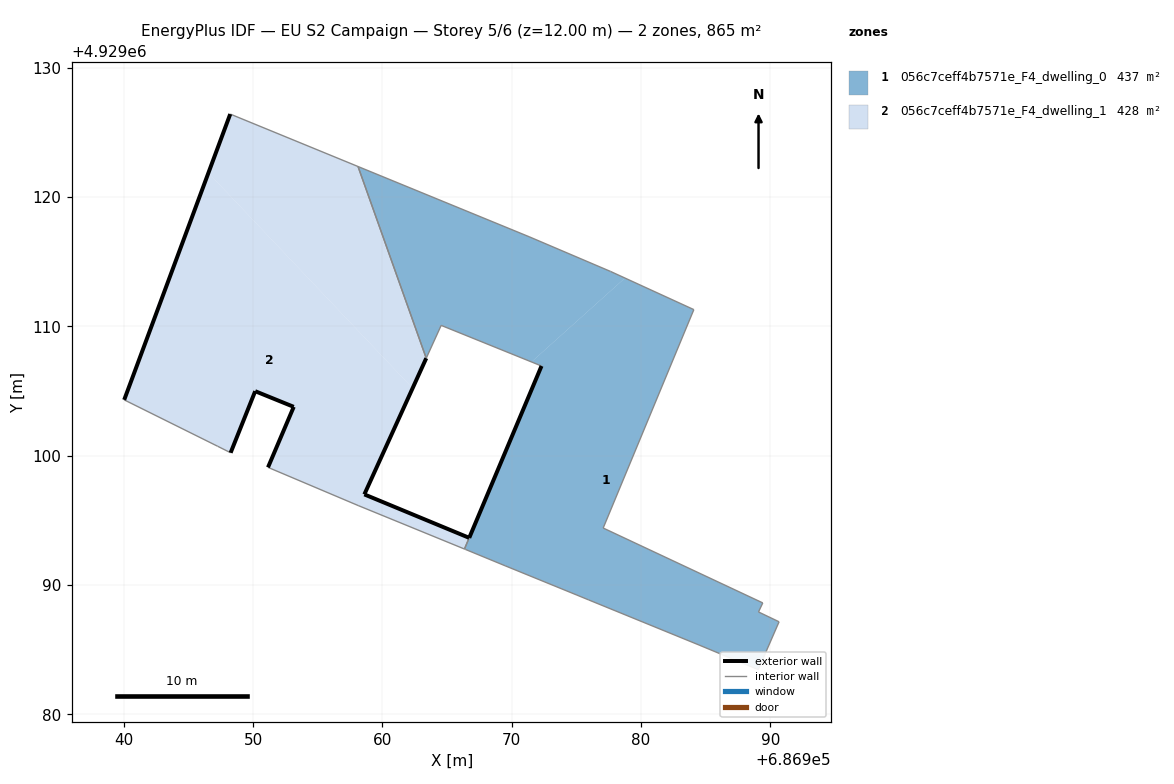
=== STOREY PLAN SPEC (per zone: floor XY polygon, exterior-wall plan segments, windows/doors) ===
zone 1: 056c7ceff4b7571e_F4_dwelling_0  (437.1 m²)
  floor: (686978.76, 4929113.74) (686977.65, 4929114.25) (686971.34, 4929116.94) (686958.12, 4929122.36) (686963.40, 4929107.54) (686964.55, 4929110.08) (686971.53, 4929107.25)
  floor: (686989.07, 4929083.46) (686990.68, 4929087.16) (686989.09, 4929087.92) (686989.42, 4929088.62) (686977.08, 4929094.41) (686984.09, 4929111.30) (686978.76, 4929113.74) (686971.53, 4929107.25) (686972.31, 4929106.94) (686966.85, 4929093.95) (686966.72, 4929093.65) (686966.54, 4929093.22) (686966.36, 4929092.78) (686966.44, 4929092.75) (686969.50, 4929091.49) (686975.06, 4929089.22) (686975.96, 4929088.85) (686984.50, 4929085.36)
  exterior wall: (686966.72, 4929093.65) – (686972.31, 4929106.94)  [14.4 m]
  interior walls: 18
zone 2: 056c7ceff4b7571e_F4_dwelling_1  (427.8 m²)
  floor: (686962.34, 4929105.22) (686963.40, 4929107.54) (686958.12, 4929122.36) (686948.24, 4929126.42) (686946.55, 4929121.87)
  floor: (686966.35, 4929092.78) (686966.71, 4929093.65) (686958.61, 4929097.01) (686962.34, 4929105.22) (686946.55, 4929121.87) (686940.04, 4929104.32) (686947.27, 4929100.73) (686948.27, 4929100.23) (686950.17, 4929104.99) (686953.15, 4929103.78) (686951.16, 4929099.10) (686958.13, 4929096.15)
  exterior wall: (686953.15, 4929103.78) – (686950.17, 4929104.99)  [3.2 m]
  exterior wall: (686950.17, 4929104.99) – (686948.27, 4929100.23)  [5.1 m]
  exterior wall: (686940.04, 4929104.32) – (686948.24, 4929126.42)  [23.6 m]
  exterior wall: (686963.40, 4929107.54) – (686958.61, 4929097.01)  [11.6 m]
  exterior wall: (686958.61, 4929097.01) – (686966.71, 4929093.65)  [8.8 m]
  exterior wall: (686951.16, 4929099.10) – (686953.15, 4929103.78)  [5.1 m]
  interior walls: 7

=== DERIVED (storey summary) ===
Building: EU S2 Campaign
Storey: 5 of 6  (floor level z = 12.00 m)
Storey gross floor area: 864.9 m²
Zones on this storey: 2
  - 056c7ceff4b7571e_F4_dwelling_0: floor 437.1 m²; exterior wall 14.4 m (43.3 m²); WWR 0.0%
  - 056c7ceff4b7571e_F4_dwelling_1: floor 427.8 m²; exterior wall 57.3 m (172.0 m²); WWR 0.0%
Zone adjacency (shared interzone walls):
  - 056c7ceff4b7571e_F4_dwelling_0 ↔ 056c7ceff4b7571e_F4_dwelling_1